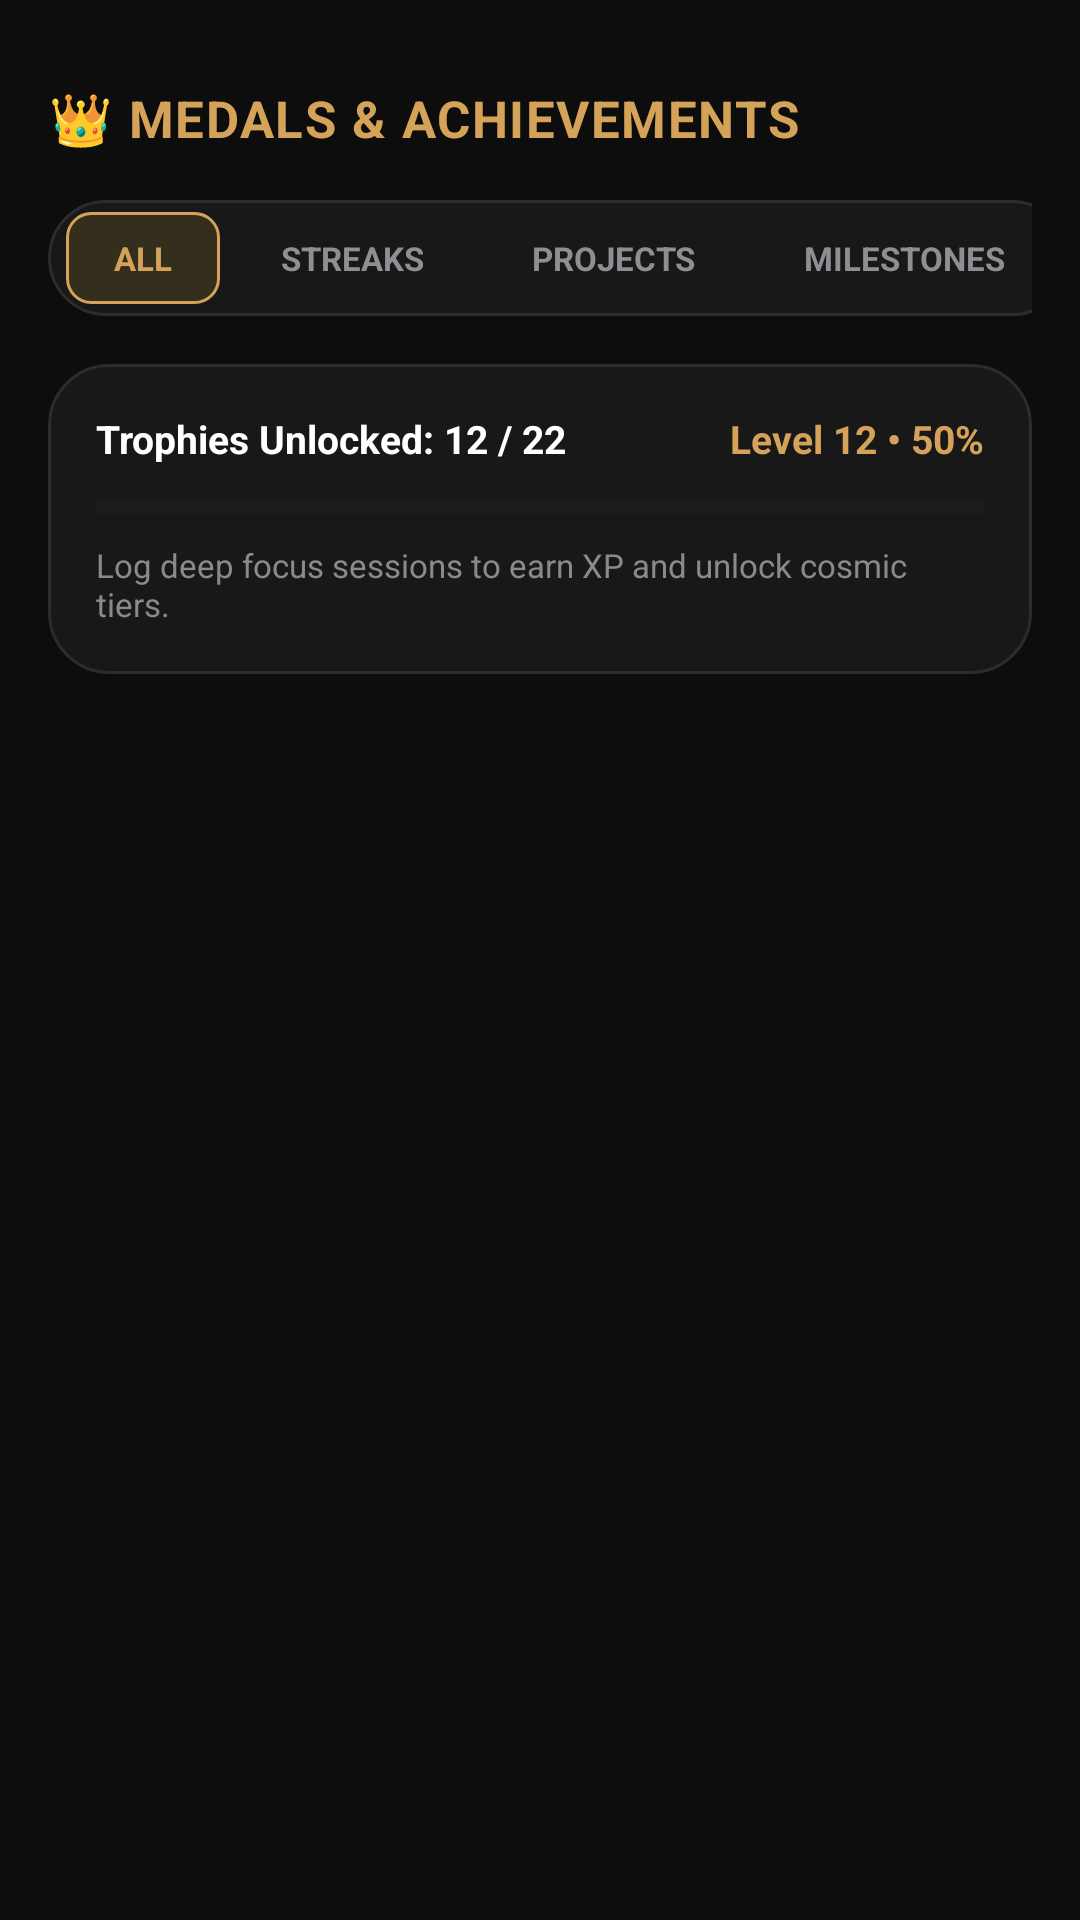

Layout XML and referenced resources for this Android screen:
<!-- AndroidManifest.xml: application theme Theme.MyApplicationToday -->
<!-- res/layout/fragment_achievements.xml -->
<?xml version="1.0" encoding="utf-8"?>
<androidx.constraintlayout.widget.ConstraintLayout xmlns:android="http://schemas.android.com/apk/res/android"
    xmlns:app="http://schemas.android.com/apk/res-auto"
    android:layout_width="match_parent"
    android:layout_height="match_parent"
    android:background="?attr/appBgColor"
    android:padding="16dp">

    
    <TextView
        android:id="@+id/tvHeader"
        android:layout_width="0dp"
        android:layout_height="wrap_content"
        android:layout_marginTop="12dp"
        android:layout_marginEnd="56dp"
        android:ellipsize="end"
        android:gravity="start|center_vertical"
        android:letterSpacing="0.03"
        android:maxLines="1"
        android:singleLine="true"
        android:text="👑 MEDALS &amp; ACHIEVEMENTS"
        android:textColor="@color/gold_primary"
        android:textSize="17sp"
        android:textStyle="bold"
        app:layout_constraintEnd_toEndOf="parent"
        app:layout_constraintStart_toStartOf="parent"
        app:layout_constraintTop_toTopOf="parent" />

    
    <HorizontalScrollView
        android:id="@+id/scrollFilters"
        android:layout_width="match_parent"
        android:layout_height="wrap_content"
        android:layout_marginTop="16dp"
        android:scrollbars="none"
        android:fillViewport="true"
        app:layout_constraintTop_toBottomOf="@id/tvHeader">

        <LinearLayout
            android:id="@+id/layoutFilters"
            android:layout_width="wrap_content"
            android:layout_height="wrap_content"
            android:background="@drawable/bg_search_rounded"
            android:gravity="center"
            android:orientation="horizontal"
            android:padding="4dp">

            <TextView
                android:id="@+id/btnFilterAll"
                android:layout_width="wrap_content"
                android:layout_height="wrap_content"
                android:layout_marginHorizontal="2dp"
                android:background="@drawable/bg_tab_selected"
                android:gravity="center"
                android:paddingHorizontal="16dp"
                android:paddingVertical="8dp"
                android:singleLine="true"
                android:text="ALL"
                android:textColor="@color/gold_primary"
                android:textSize="11sp"
                android:textStyle="bold"
                android:clickable="true"
                android:focusable="true"
                android:foreground="?android:attr/selectableItemBackground" />

            <TextView
                android:id="@+id/btnFilterStreaks"
                android:layout_width="wrap_content"
                android:layout_height="wrap_content"
                android:layout_marginHorizontal="2dp"
                android:background="@drawable/bg_tab_unselected"
                android:gravity="center"
                android:paddingHorizontal="16dp"
                android:paddingVertical="8dp"
                android:singleLine="true"
                android:text="STREAKS"
                android:textColor="@color/text_light_grey"
                android:textSize="11sp"
                android:textStyle="bold"
                android:clickable="true"
                android:focusable="true"
                android:foreground="?android:attr/selectableItemBackground" />

            <TextView
                android:id="@+id/btnFilterProjects"
                android:layout_width="wrap_content"
                android:layout_height="wrap_content"
                android:layout_marginHorizontal="2dp"
                android:background="@drawable/bg_tab_unselected"
                android:gravity="center"
                android:paddingHorizontal="16dp"
                android:paddingVertical="8dp"
                android:singleLine="true"
                android:text="PROJECTS"
                android:textColor="@color/text_light_grey"
                android:textSize="11sp"
                android:textStyle="bold"
                android:clickable="true"
                android:focusable="true"
                android:foreground="?android:attr/selectableItemBackground" />

            <TextView
                android:id="@+id/btnFilterMilestones"
                android:layout_width="wrap_content"
                android:layout_height="wrap_content"
                android:layout_marginHorizontal="2dp"
                android:background="@drawable/bg_tab_unselected"
                android:gravity="center"
                android:paddingHorizontal="16dp"
                android:paddingVertical="8dp"
                android:singleLine="true"
                android:text="MILESTONES"
                android:textColor="@color/text_light_grey"
                android:textSize="11sp"
                android:textStyle="bold"
                android:clickable="true"
                android:focusable="true"
                android:foreground="?android:attr/selectableItemBackground" />
        </LinearLayout>
    </HorizontalScrollView>

    
    <LinearLayout
        android:id="@+id/cardProgressSummary"
        android:layout_width="match_parent"
        android:layout_height="wrap_content"
        android:layout_marginTop="16dp"
        android:background="@drawable/bg_card_outline"
        android:orientation="vertical"
        android:padding="16dp"
        app:layout_constraintTop_toBottomOf="@id/scrollFilters">

        
        <RelativeLayout
            android:layout_width="match_parent"
            android:layout_height="wrap_content">

            <TextView
                android:id="@+id/tvTrophiesUnlockedLabel"
                android:layout_width="wrap_content"
                android:layout_height="wrap_content"
                android:text="Trophies Unlocked: 12 / 22"
                android:textColor="?attr/appTextColorPrimary"
                android:textSize="13sp"
                android:textStyle="bold" />

            <TextView
                android:id="@+id/tvLevelLabel"
                android:layout_width="wrap_content"
                android:layout_height="wrap_content"
                android:layout_alignParentEnd="true"
                android:text="Level 12 • 50%"
                android:textColor="@color/gold_primary"
                android:textSize="13sp"
                android:textStyle="bold" />
        </RelativeLayout>

        
        <ProgressBar
            android:id="@+id/progressBarGold"
            style="?android:attr/progressBarStyleHorizontal"
            android:layout_width="match_parent"
            android:layout_height="8dp"
            android:layout_marginTop="10dp"
            android:max="100"
            android:progress="0"
            android:progressTint="@color/gold_primary"
            android:progressBackgroundTint="@color/card_stroke" />

        <TextView
            android:id="@+id/tvNextLevelProgressText"
            android:layout_width="wrap_content"
            android:layout_height="wrap_content"
            android:layout_marginTop="8dp"
            android:text="Log deep focus sessions to earn XP and unlock cosmic tiers."
            android:textColor="@color/text_muted"
            android:textSize="11sp" />
    </LinearLayout>

    
    <androidx.recyclerview.widget.RecyclerView
        android:id="@+id/rvAchievements"
        android:layout_width="match_parent"
        android:layout_height="0dp"
        android:layout_marginTop="12dp"
        android:layout_marginBottom="4dp"
        android:clipToPadding="false"
        android:scrollbarStyle="outsideOverlay"
        android:scrollbars="vertical"
        app:layout_constraintBottom_toBottomOf="parent"
        app:layout_constraintTop_toBottomOf="@id/cardProgressSummary" />

</androidx.constraintlayout.widget.ConstraintLayout>
<!-- resources referenced by this layout -->
<resources>
  <color name="card_stroke">#2A2824</color>
  <color name="gold_primary">#D4A359</color>
  <color name="text_light_grey">#8E8E93</color>
  <color name="text_muted">#8A8A8E</color>
  <!-- drawable bg_card_outline (drawable) -->
  <?xml version="1.0" encoding="utf-8"?>
  <shape xmlns:android="http://schemas.android.com/apk/res/android"
      android:shape="rectangle">
      <solid android:color="?attr/appCardBgColor" />
      <corners android:radius="20dp" />
      <stroke
          android:width="1dp"
          android:color="?attr/appCardStrokeColor" />
  </shape>
  <!-- drawable bg_search_rounded (drawable) -->
  <?xml version="1.0" encoding="utf-8"?>
  <shape xmlns:android="http://schemas.android.com/apk/res/android">
      <solid android:color="?attr/appCardBgColor" />
      <stroke android:width="1dp" android:color="?attr/appCardStrokeColor" />
      <corners android:radius="22dp" />
  </shape>
  <!-- drawable bg_tab_selected (drawable) -->
  <?xml version="1.0" encoding="utf-8"?>
  <shape xmlns:android="http://schemas.android.com/apk/res/android"
      android:shape="rectangle">
      <corners android:radius="8dp" />
      <solid android:color="#26D4AF37" />
      <stroke
          android:width="1dp"
          android:color="@color/gold_primary" />
  </shape>
  <style name="Theme.MyApplicationToday" parent="Base.Theme.MyApplicationToday" />
  <style name="Base.Theme.MyApplicationToday" parent="Theme.Metanoia.GoldDark" />
  <style name="Theme.Metanoia.GoldDark" parent="Theme.Material3.Dark.NoActionBar">
          <item name="android:windowBackground">#0D0D0D</item>
          <item name="appBgColor">#0D0D0D</item>
          <item name="appCardBgColor">#181818</item>
          <item name="appCardStrokeColor">#2C2C2E</item>
          <item name="appPrimaryColor">#D4A359</item>
          <item name="appTextColorPrimary">#FFFFFF</item>
          <item name="appTextColorSecondary">#8A8A8E</item>
          <item name="colorPrimary">#D4A359</item>
          <item name="colorSurface">#181818</item>
          <item name="colorOnSurface">#FFFFFF</item>
          <item name="android:textColorPrimary">#FFFFFF</item>
          <item name="android:textColorSecondary">#8A8A8E</item>
      </style>
</resources>
